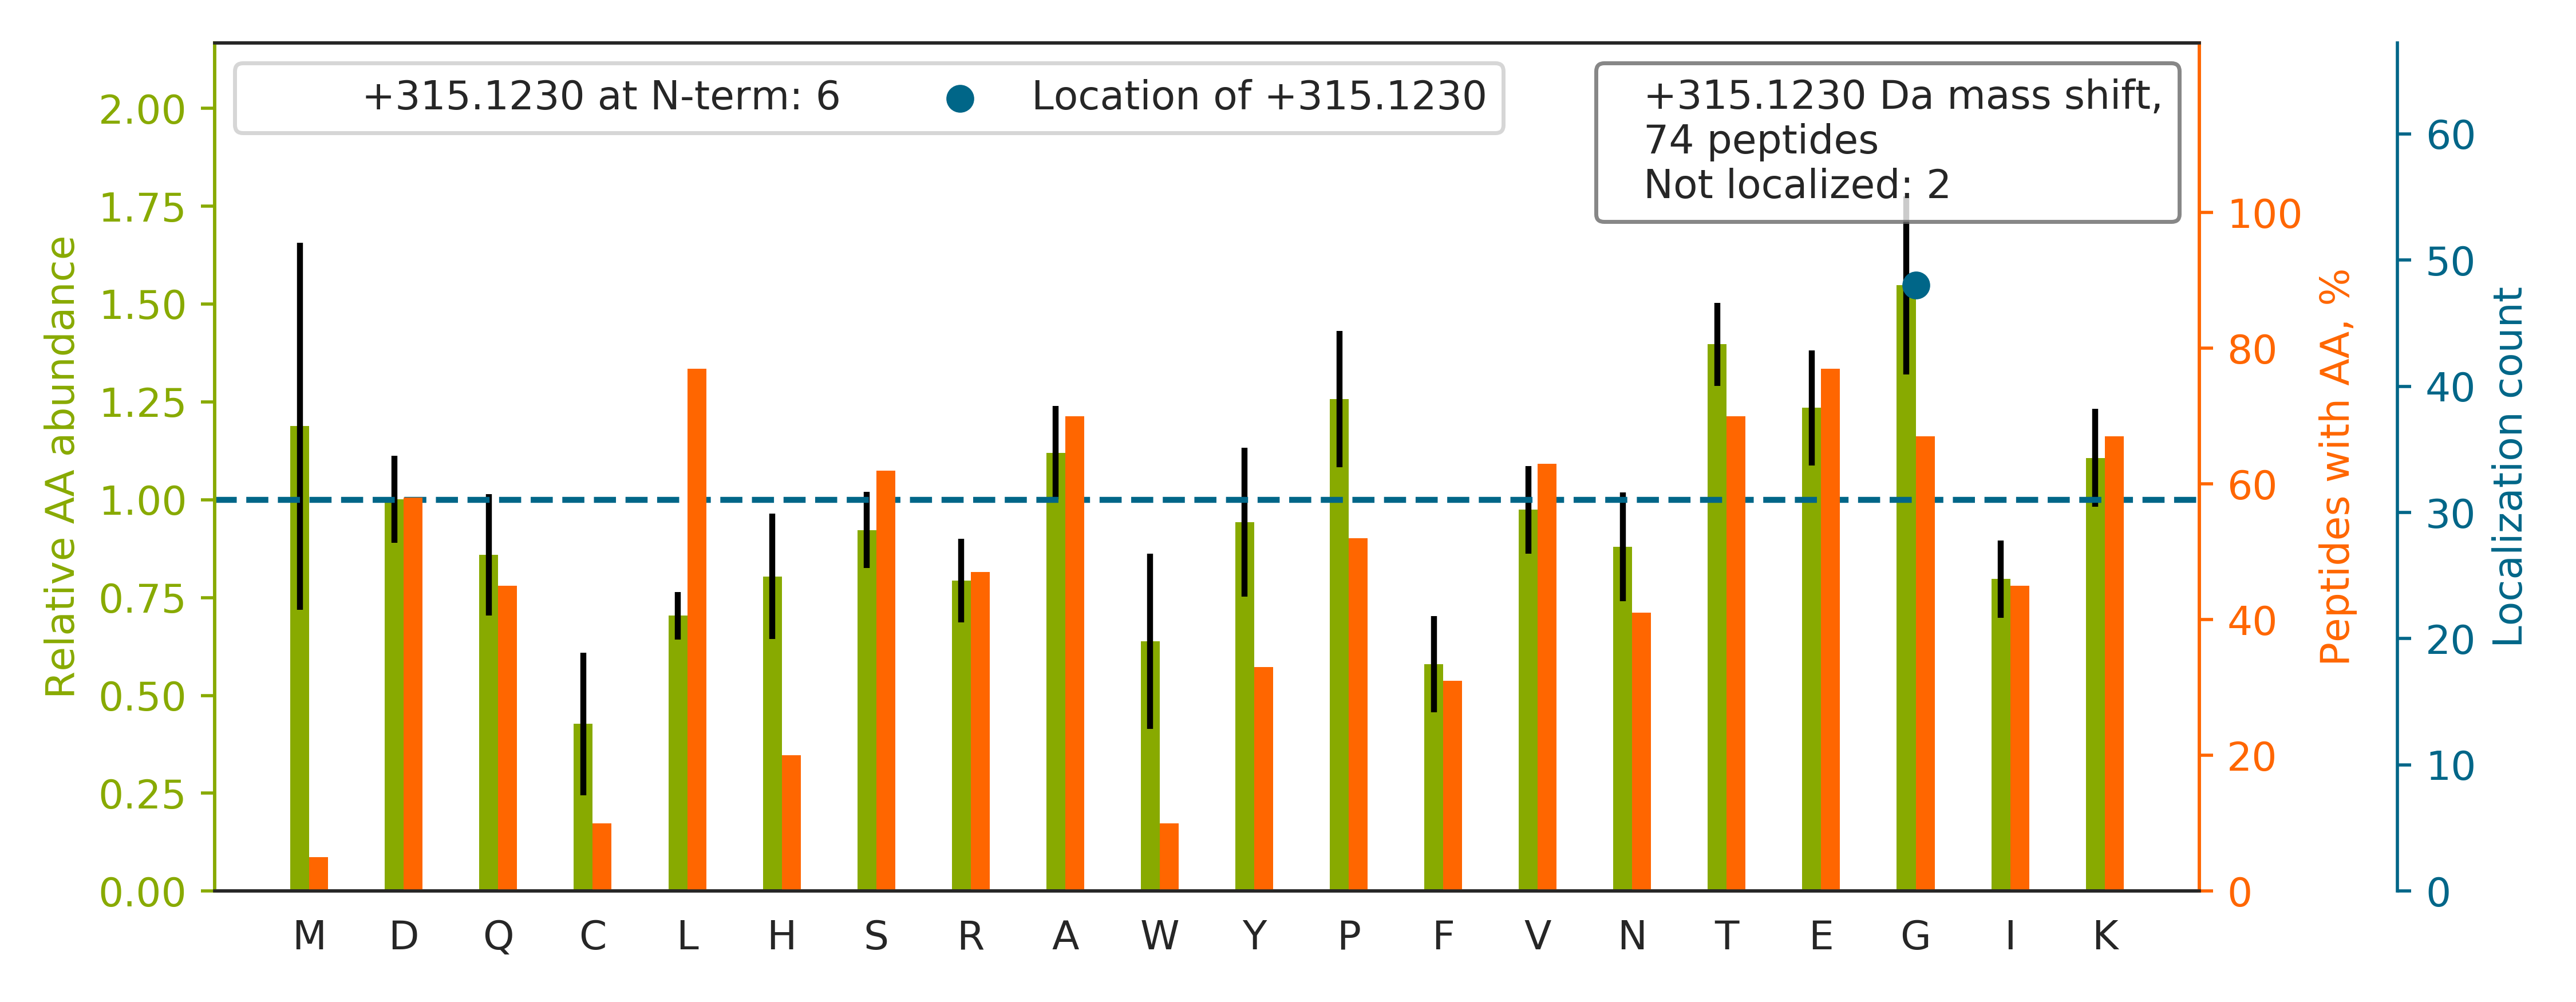

Source data for this figure (header and first rows):
top isoform	localization score	spectrum
G[+315]YGYGQGAGTLSTDKGESLGIK	0.9487	53CPTAC_COprospective_W_VU_20160226_11CO…
NPDDITQEEYG[+315]EFYK	1.0	88CPTAC_COprospective_W_VU_20160705_11CO…
VPTANVSVVDLTCR		62CPTAC_COprospective_W_VU_20160311_05CO…
KIDAAQNWLADPNG[+315]GPEGEEQIR	0.9914	54CPTAC_COprospective_W_VU_20160226_01CO…
SPASDTYIVFG[+315]EAK	1.0	87CPTAC_COprospective_W_VU_20160701_09CO…
KVPQVSTPTLVEVSR		58CPTAC_COprospective_W_VU_20160318_11CO…
DAG[+315]EGGLSLAIEGPSK	0.9081	89CPTAC_COprospective_W_VU_20160707_11CO…
DASG[+315]VTFTWTPSSGK	1	60CPTAC_COprospective_W_VU_20160311_27CO…
G[+315]NVFSSPTAAGTPNKETAGLK	1	89CPTAC_COprospective_W_VU_20160707_11CO…
LSG[+315]SNPYTTVTPQIINSK	1.0	88CPTAC_COprospective_W_VU_20160705_11CO…
G[+315]VVDSDDLPLNVSR	1.0	57CPTAC_COprospective_W_VU_20160317_15CO…
IRELEG[+315]HISDLQEDLDSER	1.0	57CPTAC_COprospective_W_VU_20160317_15CO…
VLG[+315]AFSDGLAHLDNLK	1	87CPTAC_COprospective_W_VU_20160701_09CO…
ISDLTTNLAEEEEKAK		59CPTAC_COprospective_W_VU_20160308_13CO…
KQELEEICHDLEAR		54CPTAC_COprospective_W_VU_20160226_01CO…
GAGTG[+315]GLGLAVEGPSEAK	0.5427	57CPTAC_COprospective_W_VU_20160317_15CO…
VAPEEHPTLLTEAPLNPK		93CPTAC_COprospective_W_VU_20160729_11CO…
STSESTAALG[+315]CLVK	1.0	67CPTAC_COprospective_W_VU_20160324_16CO…
QPPVSPG[+315]TALVGSQKEPSEVPTPK	0.9927	45CPTAC_COprospective_W_VU_20151202_05CO…
THTCPPCPAPELLG[+315]GPSVFLFPPKPK	0.4467	30CPTAC_COprospective_W_VU_20150810_20CO…
VNVDEVG[+315]GEALGR	0.8456	94CPTAC_COprospective_W_VU_20160729_05CO…
VAPEEHPVLLTEAPLNPK		16CPTAC_COprospective_W_VU_20151102_09CO…
ELEG[+315]HISDLQEDLDSER	1.0	59CPTAC_COprospective_W_VU_20160308_13CO…
KLVIIESDLER		70CPTAC_COprospective_W_VU_20160421_11CO…
SG[+315]AQASSTPLSPTR	1.0	52CPTAC_COprospective_W_VU_20160223_11CO…
LLETECPQYIR		49CPTAC_COprospective_W_VU_20151222_11CO…
WDPYKQG[+315]FGNVATNTDGK	0.03103	43CPTAC_COprospective_W_VU_20151130_01CO…
TPVKEPNSENVDISSG[+315]GGVTGWK	0.8686	49CPTAC_COprospective_W_VU_20151222_11CO…
DSYVG[+315]DEAQSKR	1.0	59CPTAC_COprospective_W_VU_20160308_13CO…
SGDRGETGPAG[+315]PTGPVGPVGAR	0.234	53CPTAC_COprospective_W_VU_20160226_11CO…
SLYASSPGGVYATR		16CPTAC_COprospective_W_VU_20151102_09CO…
TPAQFDADELR		87CPTAC_COprospective_W_VU_20160701_09CO…
SYELPDG[+315]QVITIGNER	0.9997	52CPTAC_COprospective_W_VU_20160223_11CO…
IANLQTDLSDG[+315]LR	1.0	58CPTAC_COprospective_W_VU_20160318_11CO…
VETG[+315]VLKPGMVVTFAPVNVTTEVK	0.8495	02CPTAC_COprospective_W_VU_20150624_01CO…
IQALQQQADEAEDRAQG[+315]LQR	1.0	65CPTAC_COprospective_W_VU_20160322_05CO…
LVNEVTEFAK		82CPTAC_COprospective_W_VU_20160520_11CO…
ILDSVG[+315]IEADDDRLNK	1.0	48CPTAC_COprospective_W_VU_20151209_15CO…
ISNIPDEYFK		90CPTAC_COprospective_W_VU_20160728_11CO…
KITIADCG[+315]QLE	1.0	57CPTAC_COprospective_W_VU_20160317_15CO…
LG[+315]EMWNNTAADDKQPYEK	1.0	50CPTAC_COprospective_W_VU_20151222_05CO…
GLTGPIG[+315]PPGPAGAPGDKGESGPSGPAGPTGAR	0.674	69CPTAC_COprospective_W_VU_20160407_22CO…
DAVTYTEHAK		89CPTAC_COprospective_W_VU_20160707_11CO…
IWHHTFYNELR		89CPTAC_COprospective_W_VU_20160707_11CO…
YG[+315]TCIYQGR	1	72CPTAC_COprospective_W_VU_20160422_05CO…
EIENLTQQYEEK		89CPTAC_COprospective_W_VU_20160707_11CO…
SLHTLFG[+315]DKLCTVATLR	1.0	73CPTAC_COprospective_W_VU_20160422_11CO…
G[+315]PLQSVQVFGR	0.9999	52CPTAC_COprospective_W_VU_20160223_11CO…
EFTPPVQAAYQK		79CPTAC_COprospective_W_VU_20160510_05CO…
DG[+315]EVVSEATQQQHEVL	1.0	67CPTAC_COprospective_W_VU_20160324_16CO…
G[+315]NFNYVEFTR	1.0	61CPTAC_COprospective_W_VU_20160707_11CO…
ETAEAYLG[+315]QPVKHAVITVPAYFNDSQR	1.0	02CPTAC_COprospective_W_VU_20150624_01CO…
LG[+315]HPDTLNQGEFK	1	49CPTAC_COprospective_W_VU_20151222_11CO…
DLYANTVLSGGSTMYPGIADR		70CPTAC_COprospective_W_VU_20160421_11CO…
ISG[+315]LIYEETR	1.0	53CPTAC_COprospective_W_VU_20160226_11CO…
IAQLEEQVEQEAR		63CPTAC_COprospective_W_VU_20160316_11CO…
G[+315]TGASGSFK	0.9901	44CPTAC_COprospective_W_VU_20151202_20CO…
YEELQSLAG[+315]K	1.0	89CPTAC_COprospective_W_VU_20160707_11CO…
KEVPAVPETLK		44CPTAC_COprospective_W_VU_20151202_20CO…
GSDGSVGPVGPAGPIGSAGPPGFPGAPGPKGEIGAVG[+3…	0.766	85CPTAC_COprospective_W_VU_20160630_11CO…
... 14 more rows
